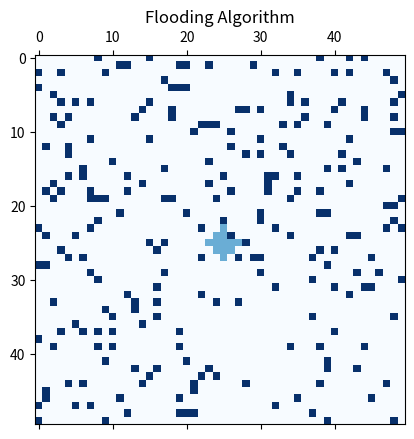

Here is the Python script that generated this plot:
import numpy as np
import matplotlib.pyplot as plt
from matplotlib.animation import FuncAnimation

def init_grid(N):
    grid = np.zeros((N, N))
    grid[N//2, N//2] = 1  # Fonte central
    # Adiciona obstáculos de forma aleatória
    num_obstacles = N * N // 10  # Aproximadamente 10% da grade
    for _ in range(num_obstacles):
        x, y = np.random.randint(0, N, 2)
        grid[x, y] = 2
    return grid

def update(grid):
    new_grid = grid.copy()
    for i in range(1, grid.shape[0] - 1):
        for j in range(1, grid.shape[1] - 1):
            if grid[i, j] == 1:  # Alagar vizinhos
                for x, y in [(i-1, j), (i+1, j), (i, j-1), (i, j+1)]:
                    if grid[x, y] == 0:
                        new_grid[x, y] = 1
    return new_grid

N = 50  # Tamanho maior da grade para melhor visualização
grid = init_grid(N)

fig, ax = plt.subplots()
cax = ax.matshow(grid, cmap="Blues", vmin=0, vmax=2)  # Melhor contraste de cores

def animate(frame):
    global grid
    grid = update(grid)
    cax.set_array(grid)
    return [cax]

ani = FuncAnimation(fig, animate, frames=50, interval=100, blit=True)
plt.title('Flooding Algorithm')
plt.show()

